Run: headless pygame with SDL's dummy video driver; simulated clock (each Clock.tick advances the game by its frame time, no real sleeping); random seed 0; keys injected as events and as key.get_pressed() state; no mouse input.
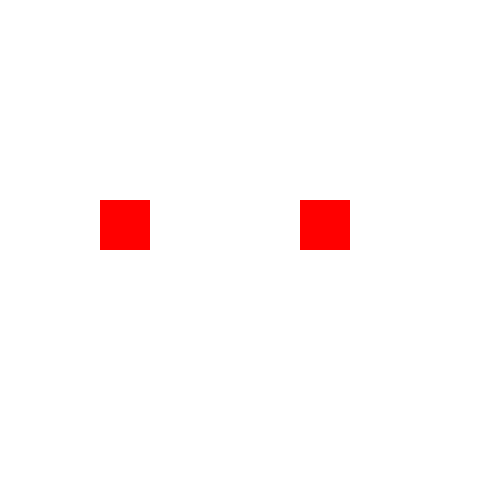
Frame 1 of 4 · flips 1–60 · no input
Frame 2 of 4 · flips 61–180 · tapped SPACE, RETURN · held RIGHT (→), D · screen unchanged from frame 1, image omitted
Frame 3 of 4 · flips 181–300 · held DOWN (↓), S · screen unchanged from frame 2, image omitted
Frame 4 of 4 · flips 301–420 · held LEFT (←), A, UP (↑), W · screen unchanged from frame 3, image omitted

The pygame program that drew these frames:

import pygame

pygame.init()

screen = pygame.display.set_mode((500, 500))

box1 = pygame.Rect(100, 200, 50, 50)
box2 = pygame.Rect(300, 200, 50, 50)

color = (255, 0, 0)

event = pygame.USEREVENT + 1
pygame.time.set_timer(event, 1000)

run = True
while run:
    for e in pygame.event.get():
        if e.type == pygame.QUIT:
            run = False

        if e.type == event:
            color = (0, 0, 255)

    screen.fill((255, 255, 255))
    pygame.draw.rect(screen, color, box1)
    pygame.draw.rect(screen, color, box2)

    pygame.display.update()

pygame.quit()
